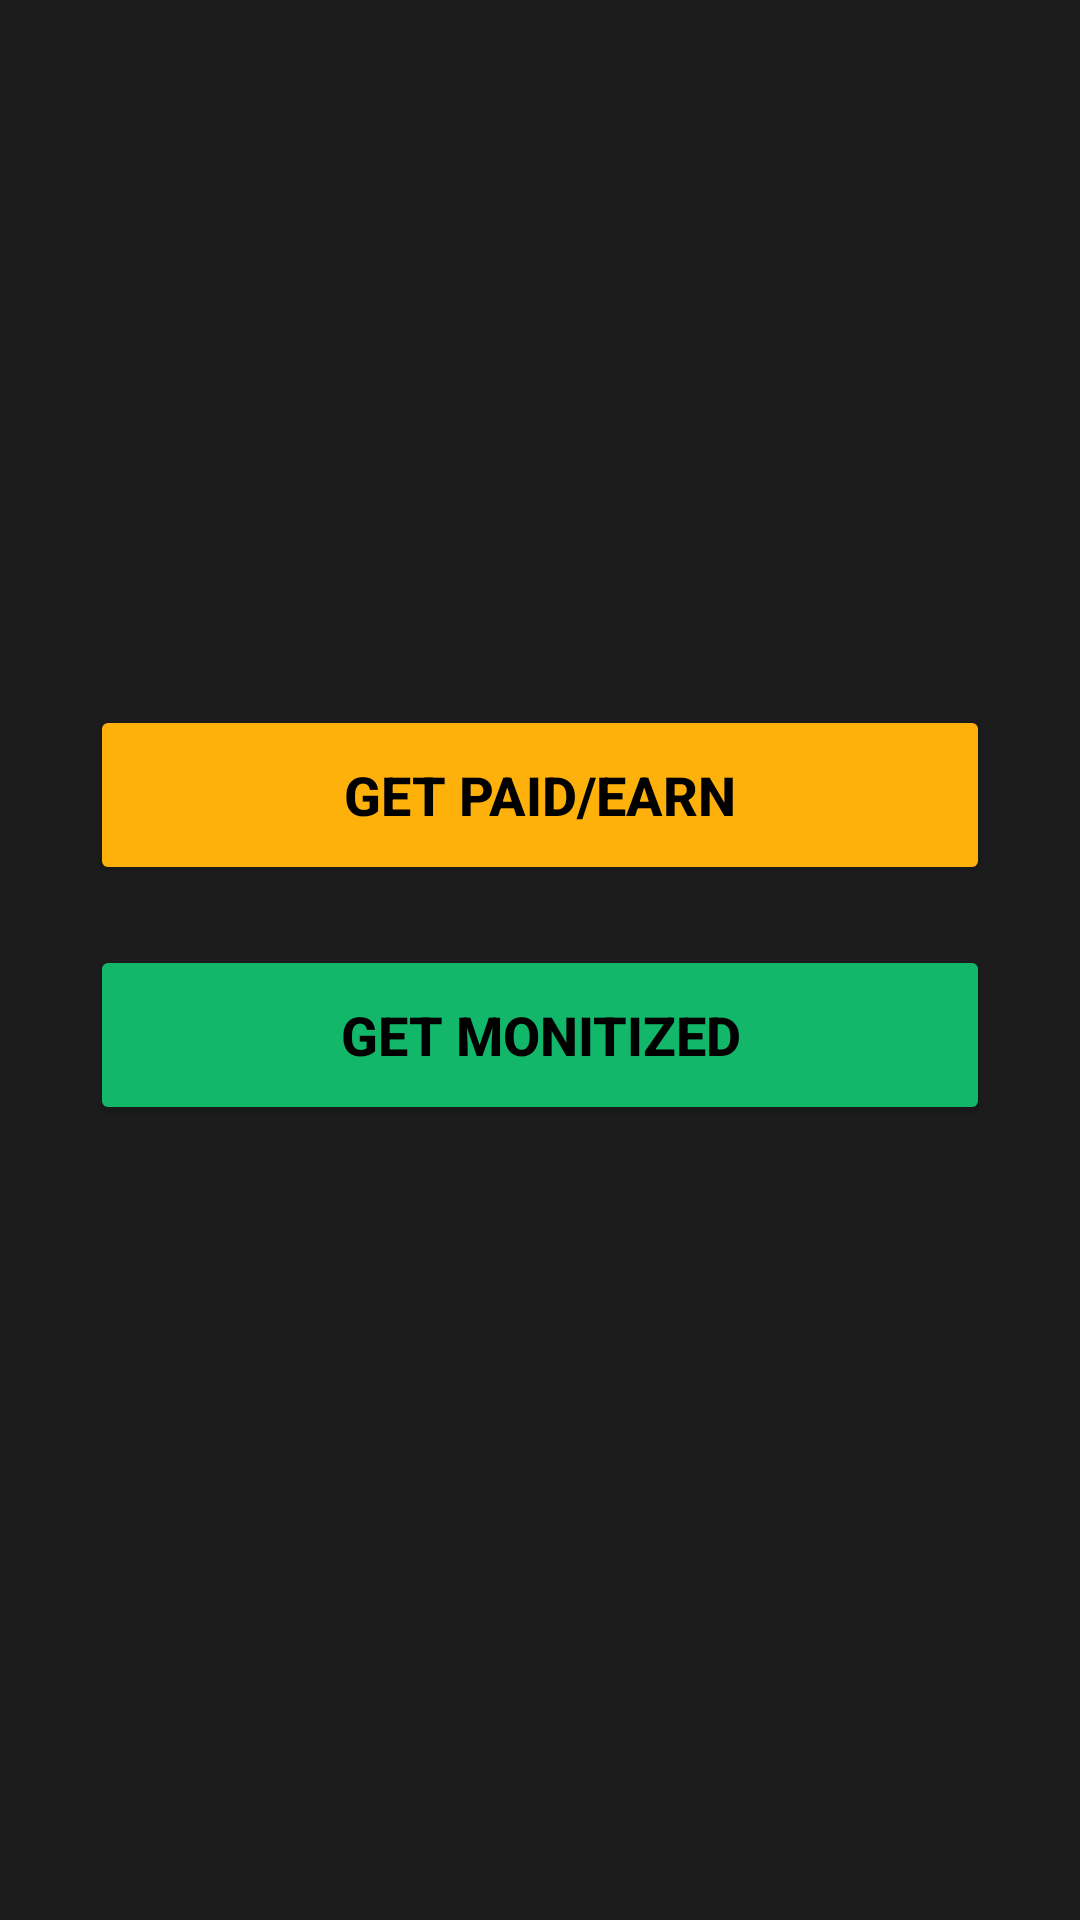

The Android layout XML behind this screen, and the referenced resources:
<!-- AndroidManifest.xml: application theme Theme.YoutuberApplication -->
<!-- res/layout/activity_home.xml -->
<?xml version="1.0" encoding="utf-8"?>
<LinearLayout xmlns:android="http://schemas.android.com/apk/res/android"
    xmlns:app="http://schemas.android.com/apk/res-auto"
    xmlns:tools="http://schemas.android.com/tools"
    android:id="@+id/main"
    android:layout_width="match_parent"
    android:layout_height="match_parent"
    tools:context=".HomeActivity"
    android:orientation="vertical"
    android:background="@color/black"
    android:gravity="center"
    >

        <Button
            android:layout_width="match_parent"
            android:layout_height="60dp"
            android:text="@string/get_paid_earn"
            android:layout_marginLeft="30dp"
            android:layout_marginRight="30dp"
            android:backgroundTint="@color/yellow"
            android:textSize="18sp"
            android:textStyle="bold"
            android:textColor="@android:color/black"
             android:fontFamily="sans-serif-medium"
            android:gravity="center"
            />

    <Button
        android:layout_width="match_parent"
        android:layout_height="60dp"
        android:text="@string/get_monitized"
        android:layout_marginLeft="30dp"
        android:layout_marginRight="30dp"
        android:layout_marginTop="20dp"
        android:backgroundTint="@color/green"
        android:textSize="18sp"
        android:textStyle="bold"
        android:textColor="@android:color/black"
        android:fontFamily="sans-serif-medium"
        android:gravity="center"
        />

    <androidx.recyclerview.widget.RecyclerView
        android:layout_width="match_parent"
        android:layout_height="wrap_content"
        android:layout_marginTop="30dp"
        android:id="@+id/rvVideos"
        />
    
</LinearLayout>
<!-- resources referenced by this layout -->
<resources>
  <color name="black">#1C1C1C</color>
  <color name="green">#12B76A</color>
  <color name="yellow">#FFB10B</color>
  <string name="get_monitized">GET MONITIZED</string>
  <string name="get_paid_earn">GET PAID/EARN</string>
  <style name="Theme.YoutuberApplication" parent="Base.Theme.YoutuberApplication" />
  <style name="Base.Theme.YoutuberApplication" parent="Theme.Material3.DayNight.NoActionBar">
          
          
  
  
      </style>
</resources>
